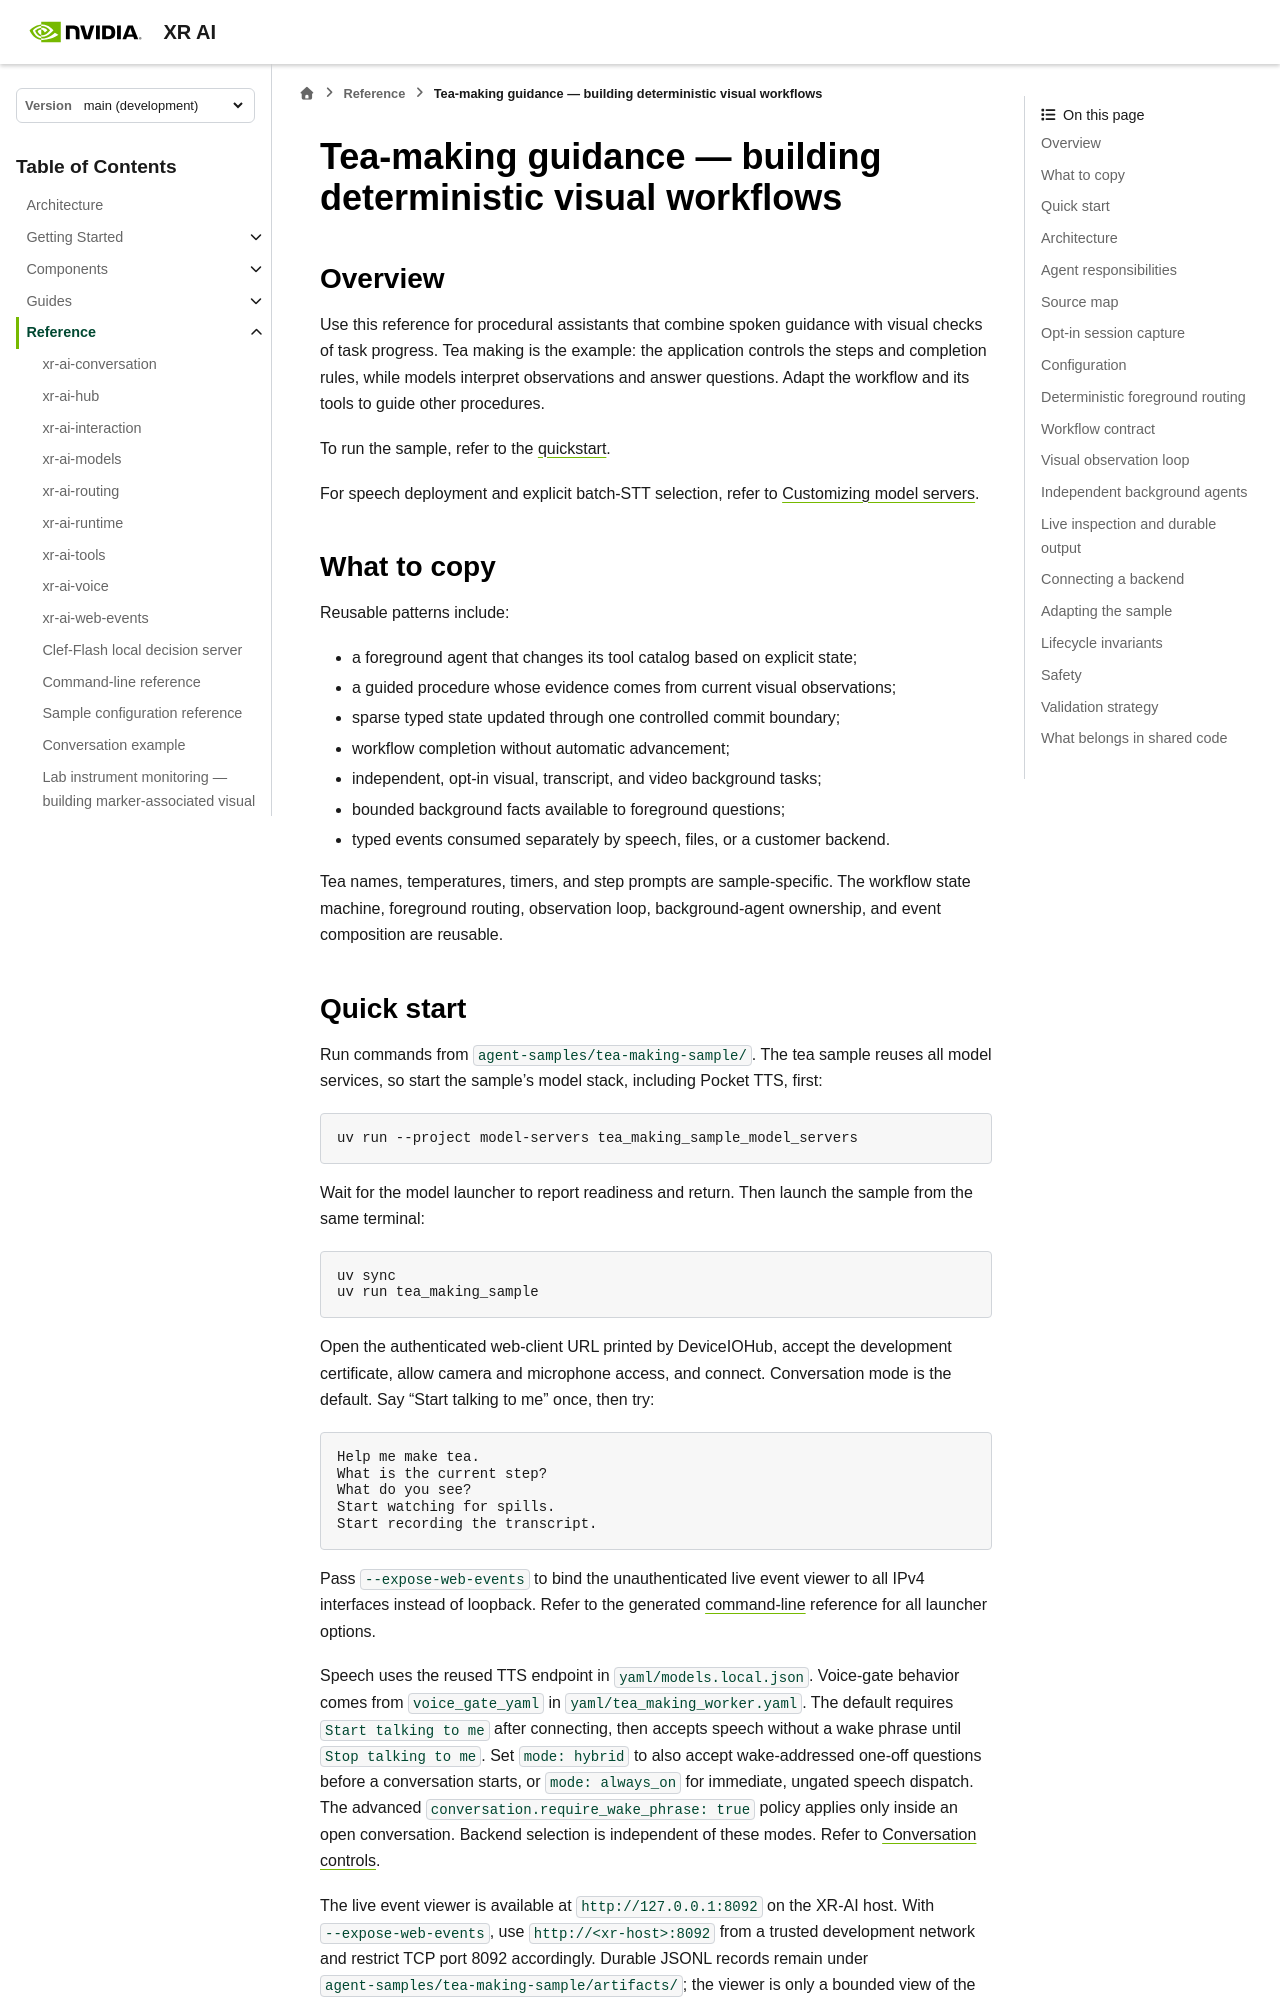

repository: NVIDIA/xr-ai · page: latest/reference/tea-making-sample.html · generator: sphinx

<!--
  SPDX-FileCopyrightText: Copyright (c) 2026 NVIDIA CORPORATION & AFFILIATES. All rights reserved.
  SPDX-License-Identifier: Apache-2.0
-->

# Tea-making guidance — building deterministic visual workflows

## Overview

Use this reference for procedural assistants that combine spoken guidance with
visual checks of task progress. Tea making is the example: the application
controls the steps and completion rules, while models interpret observations
and answer questions. Adapt the workflow and its tools to guide other
procedures.

To run the sample, refer to the
{doc}`quickstart </getting_started/quickstart>`.

For speech deployment and explicit batch-STT selection, refer to
{doc}`/guides/customizing-model-servers`.

## What to copy

Reusable patterns include:

- a foreground agent that changes its tool catalog based on explicit state;
- a guided procedure whose evidence comes from current visual observations;
- sparse typed state updated through one controlled commit boundary;
- workflow completion without automatic advancement;
- independent, opt-in visual, transcript, and video background tasks;
- bounded background facts available to foreground questions;
- typed events consumed separately by speech, files, or a customer backend.

Tea names, temperatures, timers, and step prompts are sample-specific. The
workflow state machine, foreground routing, observation loop, background-agent
ownership, and event composition are reusable.

## Quick start

Run commands from `agent-samples/tea-making-sample/`. The tea sample reuses all
model services, so start the sample's model stack, including Pocket TTS, first:

```bash
uv run --project model-servers tea_making_sample_model_servers
```

Wait for the model launcher to report readiness and return. Then launch the
sample from the same terminal:

```bash
uv sync
uv run tea_making_sample
```

Open the authenticated web-client URL printed by DeviceIOHub, accept the
development certificate, allow camera and microphone access, and connect.
Conversation mode is the default. Say “Start talking to me” once,
then try:

```text
Help me make tea.
What is the current step?
What do you see?
Start watching for spills.
Start recording the transcript.
```

Pass `--expose-web-events` to bind the unauthenticated live event viewer to all
IPv4 interfaces instead of loopback. Refer to the generated
{doc}`command-line <command-line>` reference for all launcher options.

Speech uses the reused TTS endpoint in `yaml/models.local.json`. Voice-gate
behavior comes from `voice_gate_yaml` in `yaml/tea_making_worker.yaml`.
The default requires `Start talking to me` after connecting,
then accepts speech without a wake phrase until `Stop talking to me`.
Set `mode: hybrid` to also accept wake-addressed one-off questions before a
conversation starts, or `mode: always_on` for immediate, ungated speech dispatch.
The advanced `conversation.require_wake_phrase: true` policy applies only inside an open
conversation. Backend selection is independent of these modes. Refer to
{ref}`voice-conversation-controls`.

The live event viewer is available at `http://127.0.0.1:8092` on the XR-AI
host. With `--expose-web-events`, use `http://<xr-host>:8092` from a trusted
development network and restrict TCP port 8092 accordingly. Durable JSONL
records remain under `agent-samples/tea-making-sample/artifacts/`; the viewer
is only a bounded view of the current worker process.
